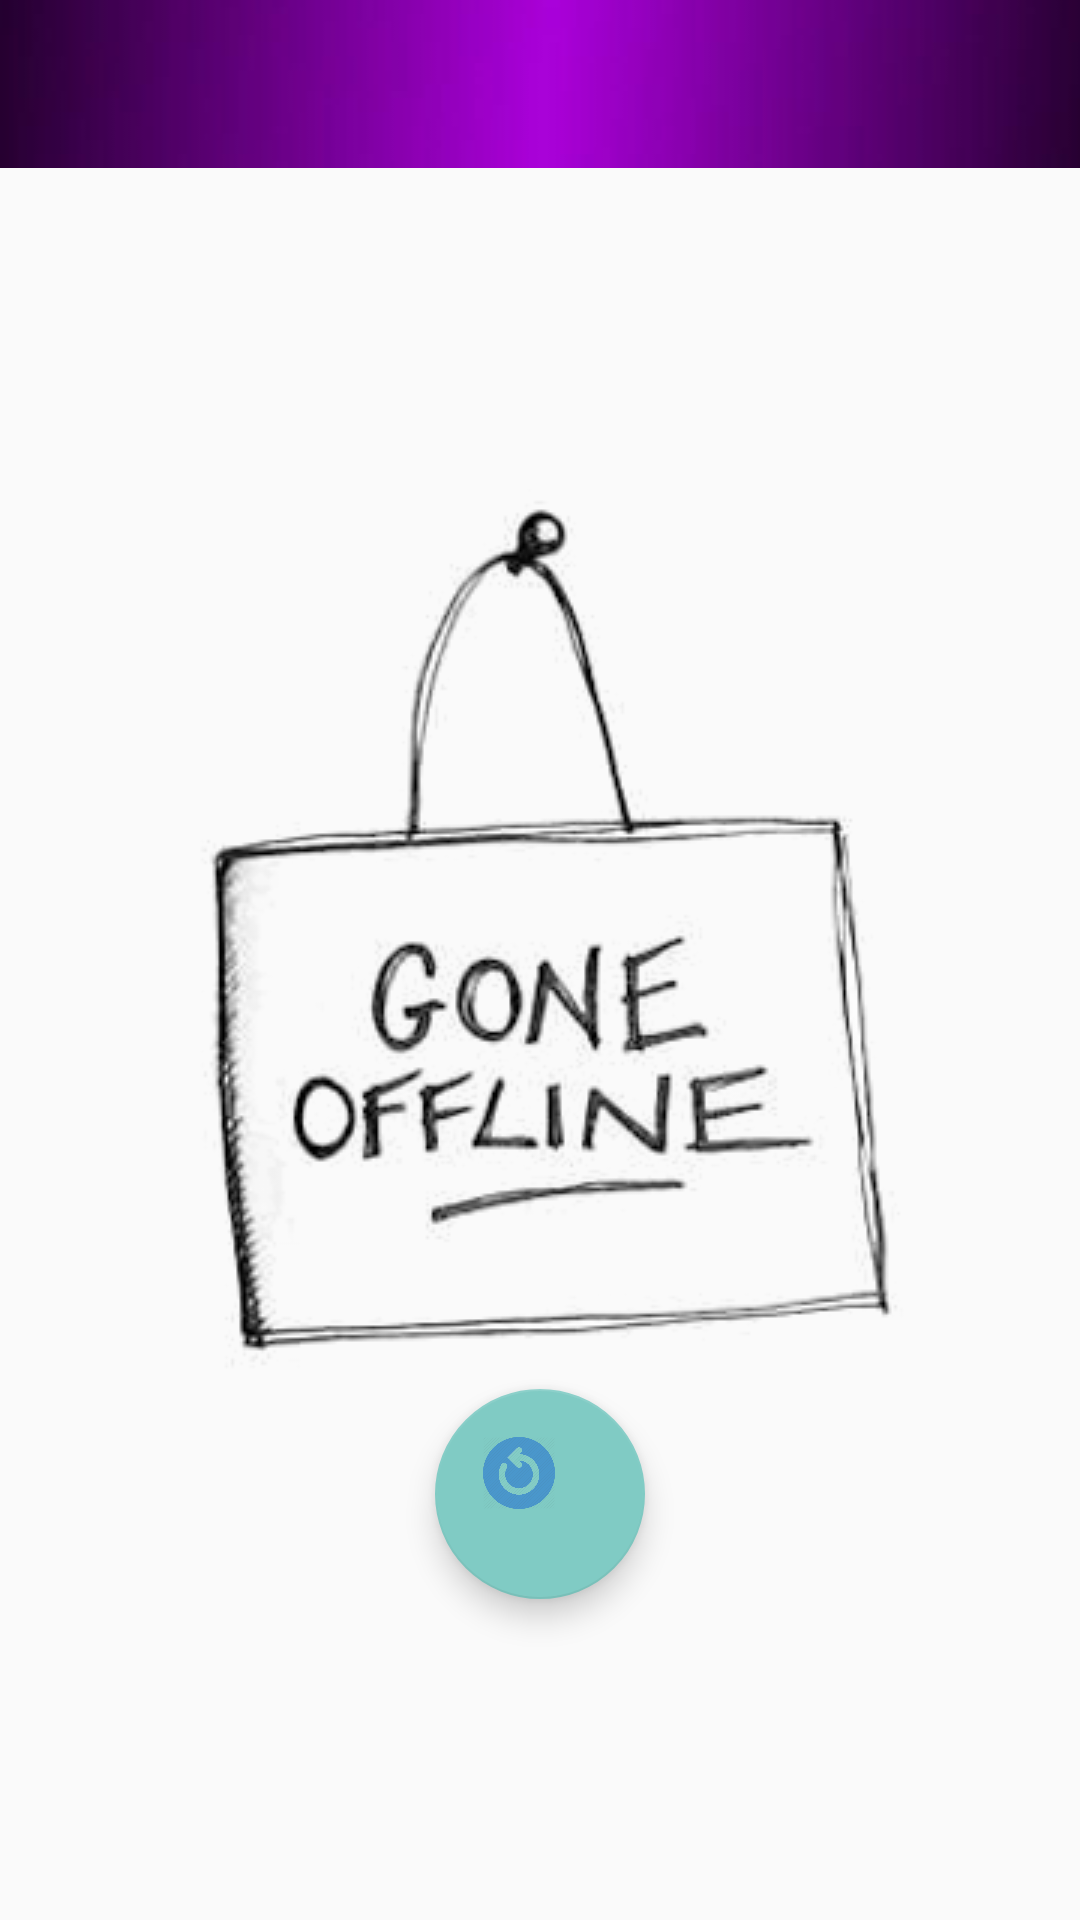

Produce the Android XML layout that renders to this screen, including the resource entries it uses.
<!-- AndroidManifest.xml: application theme AppTheme -->
<!-- res/layout/no_connection.xml -->
<?xml version="1.0" encoding="utf-8"?>
<LinearLayout xmlns:android="http://schemas.android.com/apk/res/android"
    xmlns:app="http://schemas.android.com/apk/res-auto"
    android:orientation="vertical"

    android:layout_width="match_parent"
    android:layout_height="match_parent"
    app:theme="@style/Theme.AppCompat.NoActionBar">



    <android.support.v7.widget.Toolbar
        android:id="@+id/toolbar1"
        android:layout_width="match_parent"

        android:layout_height="?attr/actionBarSize"
        android:background="@drawable/app_bar_background"
         />

    <LinearLayout
        android:orientation="vertical"
        android:layout_width="match_parent"
        android:layout_height="match_parent"
        android:gravity="center">
    <ImageView
        android:layout_width="match_parent"
        android:layout_height="wrap_content"
        android:id="@+id/image"
        android:src="@drawable/go"
        />

    <android.support.design.widget.FloatingActionButton
        android:id="@+id/retry"
        android:layout_width="70dp"
        android:layout_height="70dp"
        android:layout_gravity="center"
        android:scaleType="fitCenter"
        android:paddingBottom="90dp"
        android:src="@drawable/retry"
        android:adjustViewBounds="false"
        />
    </LinearLayout>

</LinearLayout>
<!-- resources referenced by this layout -->
<resources>
  <!-- drawable app_bar_background: png bitmap (drawable, 4857 bytes) -->
  <!-- drawable go: png bitmap (drawable, 35667 bytes) -->
  <!-- drawable retry: png bitmap (drawable, 75301 bytes) -->
  <style name="AppTheme" parent="Theme.AppCompat.Light.NoActionBar">
          
          <item name="colorPrimary">@color/colorPrimary</item>
          <item name="colorPrimaryDark">@color/colorPrimaryDark</item>
          <item name="colorAccent">@color/colorAccent</item>
      </style>
  <color name="colorPrimary">#C39BD3</color>
  <color name="colorPrimaryDark">#5B2C6F</color>
  <color name="colorAccent">#A569BD</color>
</resources>
